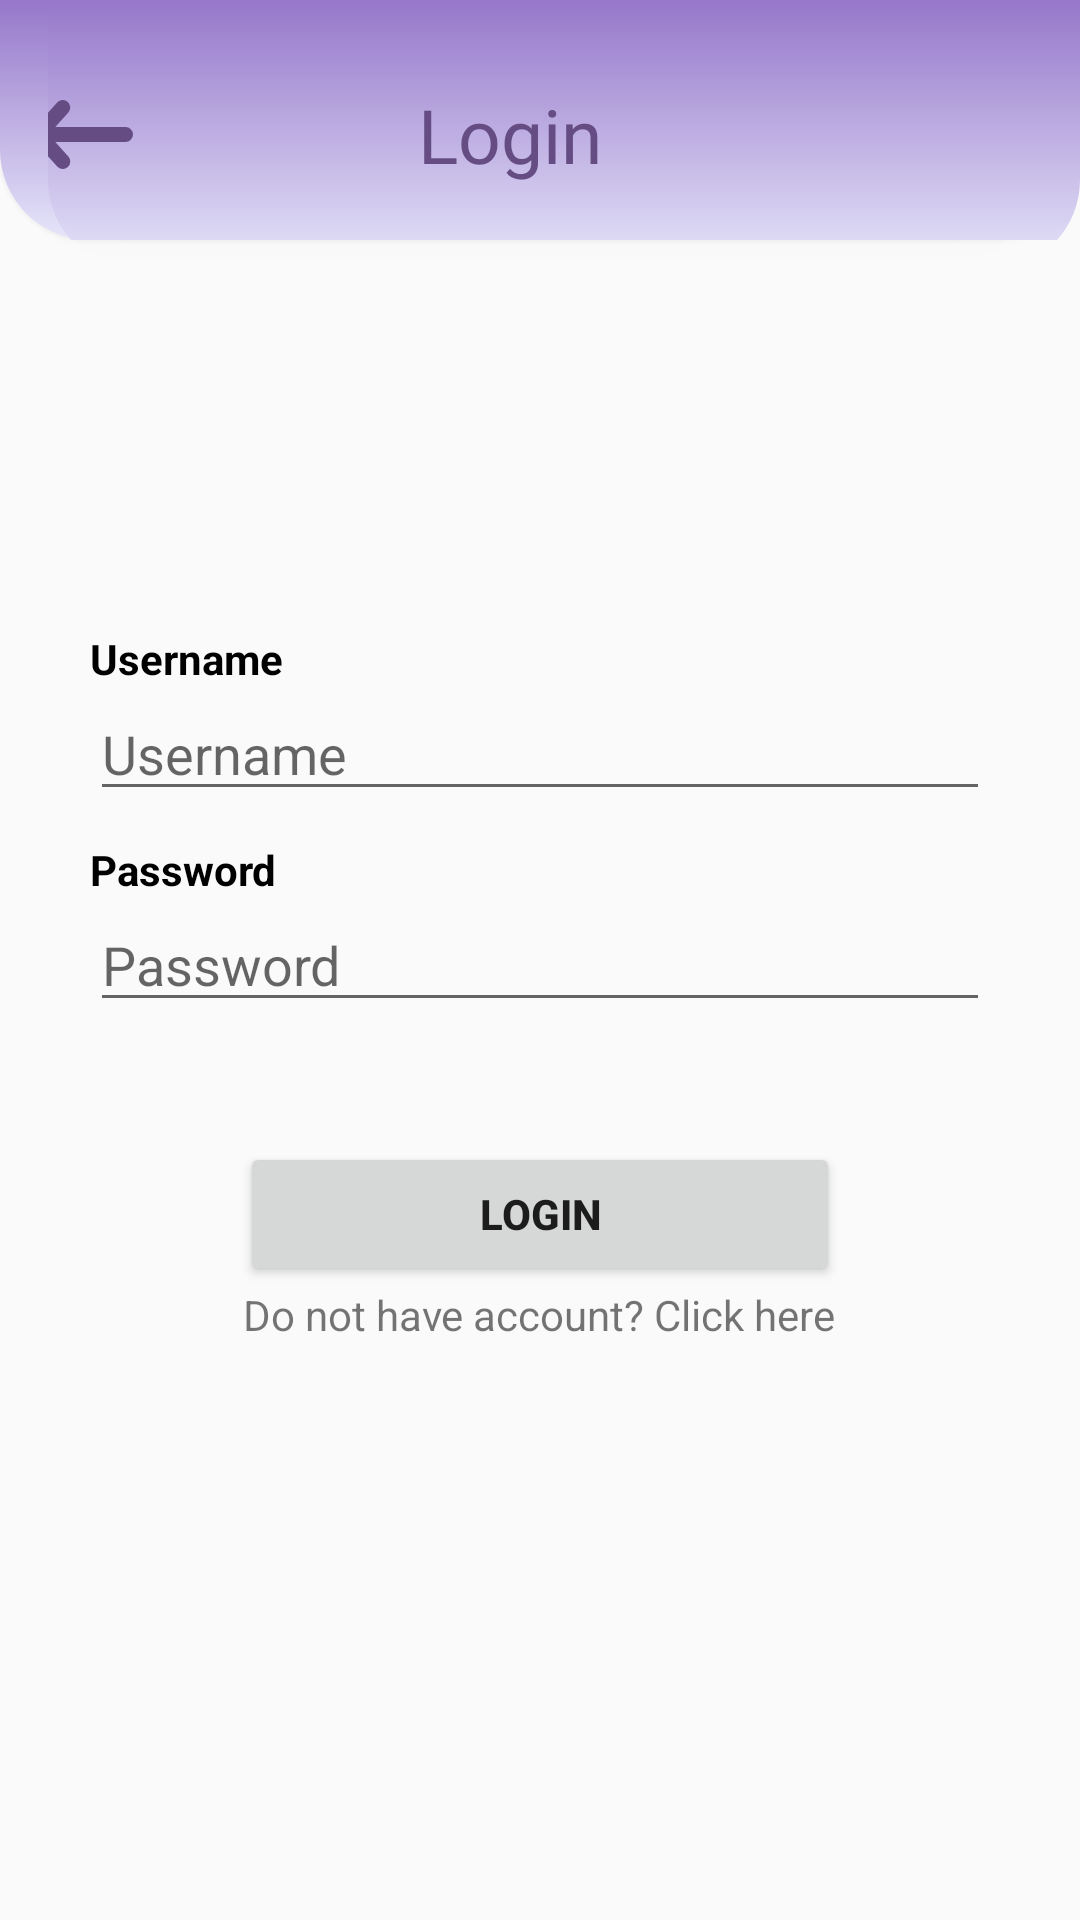

Here is an Android app screen rendered from its layout file. Give the layout XML and the strings, colors and styles it references.
<!-- AndroidManifest.xml: application theme Theme.AppCompat.Light.NoActionBar -->
<!-- res/layout/activity_login.xml -->
<?xml version="1.0" encoding="utf-8"?>
<androidx.constraintlayout.widget.ConstraintLayout
    xmlns:android="http://schemas.android.com/apk/res/android"
    xmlns:app="http://schemas.android.com/apk/res-auto"
    xmlns:tools="http://schemas.android.com/tools"
    android:id="@+id/constraint_layout_login"
    android:layout_width="match_parent"
    android:layout_height="match_parent"
    tools:context=".Login">

    <androidx.appcompat.widget.Toolbar
        android:id="@+id/login_page_toolbar"
        android:layout_width="match_parent"
        android:layout_height="80dp"
        app:layout_constraintLeft_toLeftOf="parent"
        app:layout_constraintRight_toRightOf="parent"
        app:layout_constraintTop_toTopOf="parent"
        android:background="@drawable/bg_custom_action_bar"
        android:elevation="4dp"
        android:theme="@style/ThemeOverlay.AppCompat.ActionBar"
        app:popupTheme="@style/ThemeOverlay.AppCompat.Light">

        <LinearLayout
            android:layout_width="match_parent"
            android:layout_height="90dp"
            android:orientation="horizontal"
            android:background="@drawable/bg_custom_action_bar"
            android:gravity="center">

            <ImageButton
                android:id="@+id/back_arrow_login_page"
                android:layout_width="wrap_content"
                android:layout_height="wrap_content"
                android:background="@android:color/transparent"
                android:src="@drawable/ic_back_arrow"
                android:contentDescription="@string/back_arrow_description"/>

            <TextView
                android:layout_width="wrap_content"
                android:layout_height="wrap_content"
                android:text="@string/login_text"
                android:fontFamily="@font/roboto_black"
                android:textSize="25sp"
                android:textColor="@color/purple_tersier"
                android:paddingStart="95dp"
                android:paddingEnd="95dp"
                />

            <Space
                android:layout_width="wrap_content"
                android:layout_height="wrap_content"
                android:layout_marginStart="35dp"
                android:layout_marginEnd="35dp"/>


        </LinearLayout>

    </androidx.appcompat.widget.Toolbar>

    <androidx.core.widget.NestedScrollView
        android:layout_width="match_parent"
        android:layout_height="wrap_content"
        android:padding="10dp"
        app:layout_constraintLeft_toLeftOf="parent"
        app:layout_constraintRight_toRightOf="parent"
        app:layout_constraintTop_toBottomOf="@id/login_page_toolbar">

        <RelativeLayout
            android:layout_width="match_parent"
            android:layout_height="wrap_content"
            android:layout_marginStart="20dp"
            android:layout_marginEnd="20dp"
            android:layout_marginTop="120dp">

           <TextView
               android:id="@+id/username_login_tv"
               android:layout_width="wrap_content"
               android:layout_height="wrap_content"
               android:text="@string/username_login"
               android:textColor="@color/black"
               android:textStyle="bold"/>

            <EditText
                android:autofillHints="name"
                android:id="@+id/username_login_edt"
                android:layout_width="match_parent"
                android:layout_height="wrap_content"
                android:hint="@string/username_login"
                android:inputType="text"
                android:layout_below="@id/username_login_tv"/>

            <TextView
                android:id="@+id/username_error_tv"
                android:layout_width="match_parent"
                android:layout_height="wrap_content"
                android:visibility="gone"
                android:layout_below="@id/username_login_edt"/>

            <TextView
               android:id="@+id/password_login_tv"
               android:layout_width="wrap_content"
               android:layout_height="wrap_content"
               android:text="@string/password_login"
               android:textColor="@color/black"
               android:textStyle="bold"
               android:layout_below="@id/username_login_edt"
                android:layout_marginTop="10dp"/>

            <EditText
                android:autofillHints="password"
                android:id="@+id/password_login_edt"
                android:layout_width="match_parent"
                android:layout_height="wrap_content"
                android:hint="@string/password_login"
                android:inputType="textPassword"
                android:layout_below="@id/password_login_tv"/>
            <TextView
                android:id="@+id/password_error_tv"
                android:layout_width="match_parent"
                android:layout_height="wrap_content"
                android:visibility="gone"
                android:layout_below="@id/password_login_edt"/>


            <LinearLayout
                android:layout_width="match_parent"
                android:layout_height="wrap_content"
                android:orientation="vertical"
                android:gravity="center"
                android:layout_marginTop="40dp"
                android:layout_below="@id/password_login_edt">

                <Button
                    android:id="@+id/login_btn"
                    android:layout_width="match_parent"
                    android:layout_height="wrap_content"
                    android:text="@string/login_text"
                    android:textStyle="bold"
                    android:layout_marginStart="50dp"
                    android:layout_marginEnd="50dp"/>

                <TextView
                    android:id="@+id/not_have_account_tv"
                    android:layout_width="wrap_content"
                    android:layout_height="wrap_content"
                    android:text="@string/do_not_have_account"
                    android:gravity="center_vertical"/>

            </LinearLayout>

        </RelativeLayout>

    </androidx.core.widget.NestedScrollView>

</androidx.constraintlayout.widget.ConstraintLayout>
<!-- resources referenced by this layout -->
<resources>
  <color name="black">#FF000000</color>
  <color name="purple_tersier">#FF654D84</color>
  <!-- drawable bg_custom_action_bar (drawable) -->
  <?xml version="1.0" encoding="utf-8"?>
  <selector xmlns:android="http://schemas.android.com/apk/res/android">
      <item>
          <shape>
              <gradient
                  android:startColor="@color/purple_main"
                  android:endColor="@color/purple_secondary"
                  android:type="linear"
                  android:angle="-90"/>
              <corners
                  android:bottomRightRadius="30dp"
                  android:bottomLeftRadius="30dp"/>
          </shape>
      </item>
  </selector>
  <!-- drawable ic_back_arrow (drawable) -->
  <vector xmlns:android="http://schemas.android.com/apk/res/android"
      android:width="34dp"
      android:height="23dp"
      android:viewportWidth="68"
      android:viewportHeight="46">
    <path
        android:pathData="M63,23H5M5,23L21.171,5M5,23L21.171,41"
        android:strokeLineJoin="round"
        android:strokeWidth="10"
        android:fillColor="#00000000"
        android:strokeColor="#654D84"
        android:strokeLineCap="round"/>
  </vector>
  <string name="back_arrow_description">Back Arrow</string>
  <string name="do_not_have_account">Do not have account? Click here</string>
  <string name="login_text">Login</string>
  <string name="password_login">Password</string>
  <string name="username_login">Username</string>
  <color name="purple_main">#FF9677CA</color>
  <color name="purple_secondary">#FFE6E6FA</color>
</resources>
